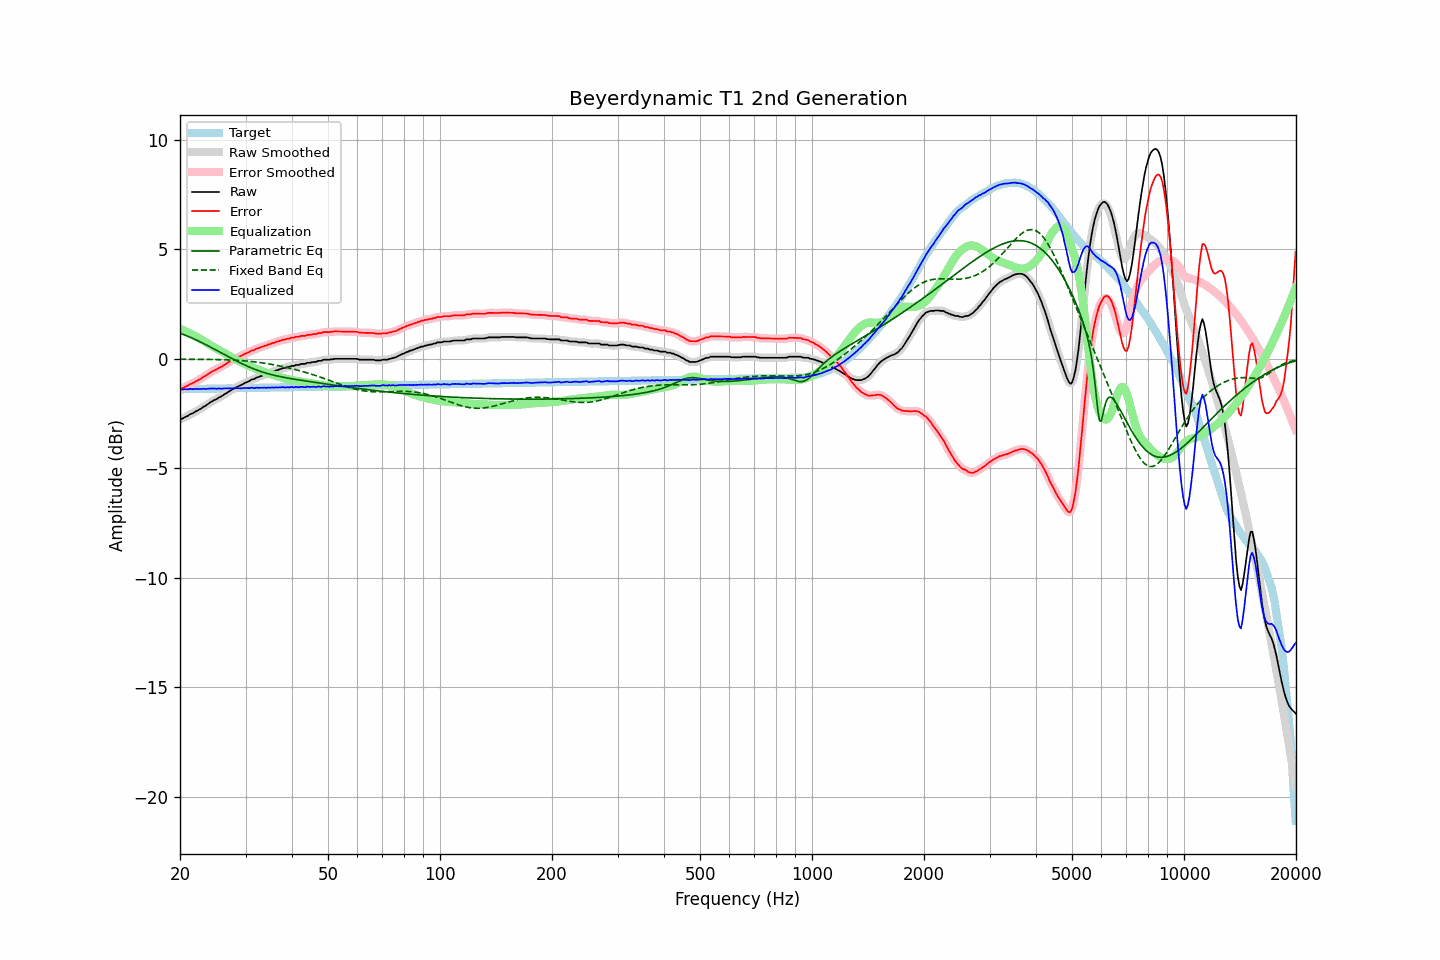

Values plotted in this chart, from the file beside it:
frequency, raw, error, smoothed, error_smoothed, equalization, parametric_eq, fixed_band_eq, equalized_raw, equalized_smoothed, target
20.00, -2.75, -1.36, -2.75, -1.37, 1.37, 1.17, -0.01, -1.37, -1.38, -1.39
20.20, -2.74, -1.35, -2.73, -1.34, 1.34, 1.15, -0.01, -1.39, -1.39, -1.38
20.40, -2.71, -1.32, -2.70, -1.32, 1.31, 1.12, -0.01, -1.40, -1.39, -1.38
20.61, -2.66, -1.28, -2.67, -1.29, 1.28, 1.09, -0.01, -1.38, -1.39, -1.38
20.81, -2.63, -1.25, -2.63, -1.25, 1.24, 1.06, -0.01, -1.38, -1.38, -1.38
21.02, -2.60, -1.22, -2.58, -1.21, 1.21, 1.03, -0.01, -1.39, -1.38, -1.38
21.23, -2.54, -1.16, -2.55, -1.17, 1.17, 1.00, -0.02, -1.36, -1.37, -1.38
21.44, -2.51, -1.13, -2.51, -1.13, 1.14, 0.97, -0.02, -1.37, -1.37, -1.38
21.66, -2.48, -1.10, -2.47, -1.09, 1.10, 0.94, -0.02, -1.38, -1.37, -1.38
21.87, -2.44, -1.06, -2.43, -1.06, 1.06, 0.90, -0.02, -1.38, -1.38, -1.37
22.09, -2.39, -1.01, -2.39, -1.02, 1.02, 0.87, -0.02, -1.37, -1.37, -1.37
22.31, -2.36, -0.99, -2.35, -0.98, 0.98, 0.83, -0.02, -1.38, -1.37, -1.37
22.54, -2.31, -0.94, -2.31, -0.94, 0.94, 0.80, -0.02, -1.37, -1.37, -1.37
22.76, -2.28, -0.91, -2.27, -0.90, 0.90, 0.76, -0.02, -1.38, -1.37, -1.37
22.99, -2.22, -0.85, -2.22, -0.85, 0.85, 0.73, -0.02, -1.36, -1.37, -1.37
23.22, -2.17, -0.80, -2.18, -0.81, 0.81, 0.69, -0.02, -1.36, -1.37, -1.37
23.45, -2.14, -0.77, -2.13, -0.76, 0.76, 0.65, -0.02, -1.38, -1.37, -1.36
23.69, -2.08, -0.72, -2.08, -0.72, 0.71, 0.62, -0.02, -1.36, -1.36, -1.36
23.92, -2.03, -0.66, -2.03, -0.67, 0.67, 0.58, -0.02, -1.36, -1.36, -1.36
24.16, -1.98, -0.62, -1.98, -0.62, 0.62, 0.54, -0.03, -1.35, -1.35, -1.36
24.40, -1.94, -0.58, -1.93, -0.57, 0.58, 0.50, -0.03, -1.35, -1.35, -1.36
24.65, -1.89, -0.53, -1.89, -0.54, 0.54, 0.46, -0.03, -1.35, -1.35, -1.36
24.89, -1.86, -0.50, -1.86, -0.50, 0.50, 0.42, -0.03, -1.36, -1.36, -1.36
25.14, -1.83, -0.47, -1.82, -0.46, 0.46, 0.38, -0.03, -1.37, -1.36, -1.35
25.39, -1.77, -0.41, -1.78, -0.42, 0.42, 0.34, -0.03, -1.35, -1.36, -1.35
25.65, -1.74, -0.39, -1.74, -0.38, 0.38, 0.30, -0.03, -1.36, -1.36, -1.35
25.91, -1.70, -0.35, -1.69, -0.34, 0.34, 0.26, -0.04, -1.36, -1.35, -1.35
26.16, -1.65, -0.30, -1.65, -0.30, 0.30, 0.22, -0.04, -1.35, -1.35, -1.35
26.43, -1.60, -0.25, -1.60, -0.25, 0.25, 0.18, -0.04, -1.35, -1.35, -1.35
26.69, -1.56, -0.21, -1.55, -0.21, 0.21, 0.15, -0.04, -1.35, -1.35, -1.35
26.96, -1.51, -0.16, -1.51, -0.16, 0.16, 0.11, -0.04, -1.34, -1.34, -1.34
27.23, -1.46, -0.11, -1.46, -0.12, 0.12, 0.07, -0.05, -1.34, -1.34, -1.34
27.50, -1.42, -0.07, -1.42, -0.07, 0.08, 0.03, -0.05, -1.34, -1.34, -1.34
27.77, -1.38, -0.04, -1.38, -0.03, 0.04, -0.01, -0.05, -1.34, -1.34, -1.34
28.05, -1.34, 0.00, -1.34, 0.00, -0.00, -0.05, -0.06, -1.34, -1.34, -1.34
28.33, -1.30, 0.04, -1.30, 0.04, -0.04, -0.09, -0.06, -1.34, -1.34, -1.34
28.62, -1.26, 0.08, -1.26, 0.08, -0.08, -0.12, -0.07, -1.33, -1.34, -1.34
28.90, -1.23, 0.11, -1.23, 0.11, -0.11, -0.16, -0.07, -1.34, -1.34, -1.34
29.19, -1.20, 0.14, -1.19, 0.14, -0.15, -0.20, -0.08, -1.34, -1.34, -1.33
29.48, -1.16, 0.18, -1.15, 0.18, -0.18, -0.23, -0.08, -1.34, -1.33, -1.33
29.78, -1.11, 0.22, -1.11, 0.22, -0.22, -0.27, -0.09, -1.32, -1.33, -1.33
30.08, -1.08, 0.25, -1.08, 0.25, -0.25, -0.30, -0.09, -1.33, -1.33, -1.33
30.38, -1.05, 0.28, -1.05, 0.28, -0.28, -0.33, -0.10, -1.33, -1.33, -1.33
30.68, -1.02, 0.31, -1.01, 0.32, -0.32, -0.37, -0.11, -1.33, -1.33, -1.33
30.99, -0.97, 0.36, -0.97, 0.35, -0.35, -0.40, -0.11, -1.32, -1.32, -1.33
31.30, -0.93, 0.40, -0.94, 0.38, -0.38, -0.43, -0.12, -1.31, -1.32, -1.32
31.61, -0.93, 0.40, -0.91, 0.42, -0.41, -0.46, -0.13, -1.34, -1.32, -1.32
31.93, -0.88, 0.44, -0.88, 0.44, -0.44, -0.49, -0.14, -1.32, -1.32, -1.32
32.24, -0.84, 0.48, -0.85, 0.47, -0.47, -0.51, -0.15, -1.31, -1.32, -1.32
32.57, -0.83, 0.49, -0.82, 0.50, -0.50, -0.54, -0.16, -1.33, -1.32, -1.32
32.89, -0.79, 0.53, -0.79, 0.53, -0.53, -0.57, -0.17, -1.31, -1.32, -1.32
33.22, -0.77, 0.55, -0.76, 0.55, -0.55, -0.59, -0.18, -1.32, -1.32, -1.32
33.55, -0.74, 0.58, -0.74, 0.58, -0.58, -0.62, -0.19, -1.31, -1.32, -1.31
33.89, -0.71, 0.61, -0.71, 0.60, -0.60, -0.64, -0.20, -1.31, -1.31, -1.31
34.23, -0.70, 0.61, -0.69, 0.63, -0.63, -0.66, -0.21, -1.33, -1.31, -1.31
34.57, -0.65, 0.66, -0.66, 0.65, -0.65, -0.68, -0.22, -1.30, -1.31, -1.31
34.92, -0.64, 0.67, -0.63, 0.68, -0.68, -0.70, -0.24, -1.32, -1.31, -1.31
35.27, -0.60, 0.71, -0.60, 0.71, -0.70, -0.72, -0.25, -1.30, -1.31, -1.31
35.62, -0.58, 0.73, -0.58, 0.73, -0.73, -0.74, -0.26, -1.31, -1.31, -1.31
35.97, -0.56, 0.75, -0.55, 0.75, -0.76, -0.76, -0.28, -1.31, -1.31, -1.30
... 635 more rows
